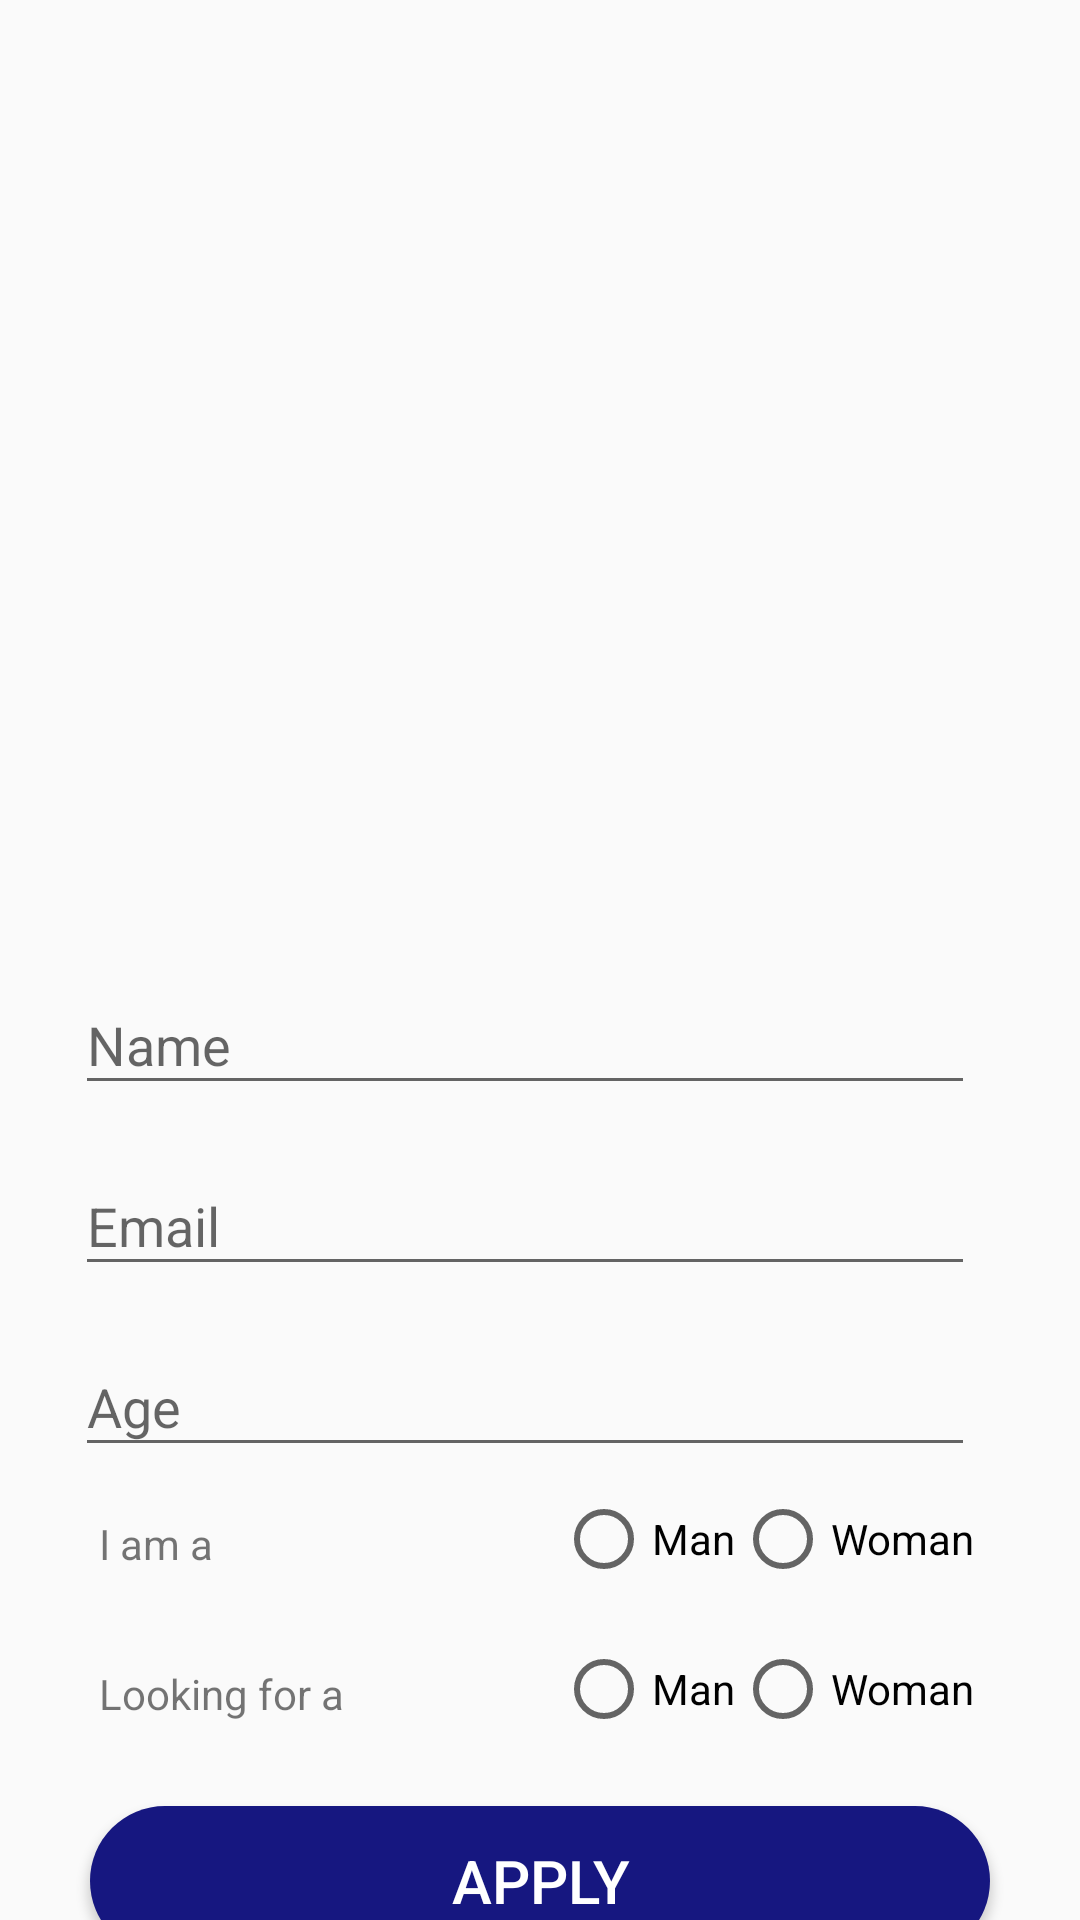

Write the Android layout XML for this screen, with the resource values it uses.
<!-- AndroidManifest.xml: application theme AppTheme.NoActionBar -->
<!-- res/layout/fragment_profile.xml -->
<?xml version="1.0" encoding="utf-8"?>
<androidx.coordinatorlayout.widget.CoordinatorLayout xmlns:android="http://schemas.android.com/apk/res/android"
    xmlns:tools="http://schemas.android.com/tools"
    android:layout_width="match_parent"
    android:layout_height="match_parent"
    tools:context=".fragments.ProfileFragment">

    <androidx.core.widget.NestedScrollView
        android:layout_width="match_parent"
        android:layout_height="match_parent">

        <RelativeLayout
            android:id="@+id/profileLayout"
            android:layout_width="match_parent"
            android:layout_height="match_parent"
            android:gravity="center_horizontal"
            android:paddingTop="16dp"
            android:paddingBottom="16dp">

            <ImageView
                android:id="@+id/photoIV"
                android:layout_width="@dimen/standard_width"
                android:layout_height="@dimen/standard_width"
                android:paddingBottom="8dp"
                android:src="@drawable/default_pic" />

            <com.google.android.material.textfield.TextInputLayout
                android:id="@+id/nameTIL"
                android:layout_width="@dimen/standard_width"
                android:layout_height="wrap_content"
                android:layout_below="@+id/photoIV"
                android:paddingBottom="8dp">

                <com.google.android.material.textfield.TextInputEditText
                    android:id="@+id/nameET"
                    android:layout_width="match_parent"
                    android:layout_height="wrap_content"
                    android:hint="@string/hint_name" />
            </com.google.android.material.textfield.TextInputLayout>


            <com.google.android.material.textfield.TextInputLayout
                android:id="@+id/emailTIL"
                android:layout_width="@dimen/standard_width"
                android:layout_height="wrap_content"
                android:layout_below="@+id/nameTIL"
                android:paddingBottom="8dp">

                <com.google.android.material.textfield.TextInputEditText
                    android:id="@+id/emailET"
                    android:layout_width="match_parent"
                    android:layout_height="wrap_content"
                    android:hint="@string/hint_email" />
            </com.google.android.material.textfield.TextInputLayout>


            <com.google.android.material.textfield.TextInputLayout
                android:id="@+id/ageTIL"
                android:layout_width="@dimen/standard_width"
                android:layout_height="wrap_content"
                android:layout_below="@+id/emailTIL"
                android:paddingBottom="8dp">

                <com.google.android.material.textfield.TextInputEditText
                    android:id="@+id/ageET"
                    android:layout_width="match_parent"
                    android:layout_height="wrap_content"
                    android:hint="@string/hint_age" />
            </com.google.android.material.textfield.TextInputLayout>


            <LinearLayout
                android:id="@+id/radio1Layout"
                android:layout_width="@dimen/standard_width"
                android:layout_height="wrap_content"
                android:layout_below="@+id/ageTIL"
                android:gravity="center_horizontal"
                android:orientation="horizontal">

                <TextView
                    android:id="@+id/genderTV"
                    android:layout_width="0dp"
                    android:layout_height="@dimen/standard_height"
                    android:layout_weight="1"
                    android:padding="8dp"
                    android:text="@string/hint_gender" />

                <RadioGroup
                    android:id="@+id/radioGroup1"
                    android:layout_width="0dp"
                    android:layout_height="@dimen/standard_height"
                    android:layout_weight="2"
                    android:gravity="right"
                    android:orientation="horizontal"
                    android:paddingBottom="8dp">

                    <RadioButton
                        android:id="@+id/radioMan1"
                        android:layout_width="wrap_content"
                        android:layout_height="wrap_content"
                        android:text="@string/hint_man" />

                    <RadioButton
                        android:id="@+id/radioWoman1"
                        android:layout_width="wrap_content"
                        android:layout_height="wrap_content"
                        android:text="@string/hint_woman" />
                </RadioGroup>

            </LinearLayout>

            <LinearLayout
                android:id="@+id/radio2Layout"
                android:layout_width="@dimen/standard_width"
                android:layout_height="wrap_content"
                android:layout_below="@+id/radio1Layout"
                android:gravity="center_horizontal"
                android:orientation="horizontal">

                <TextView
                    android:id="@+id/preferredGenderTV"
                    android:layout_width="0dp"
                    android:layout_height="@dimen/standard_height"
                    android:layout_weight="1"
                    android:padding="8dp"
                    android:text="@string/hint_preferred_gender" />

                <RadioGroup
                    android:id="@+id/radioGroup2"
                    android:layout_width="0dp"
                    android:layout_height="@dimen/standard_height"
                    android:layout_weight="2"
                    android:gravity="right"
                    android:orientation="horizontal"
                    android:paddingBottom="8dp">

                    <RadioButton
                        android:id="@+id/radioMan2"
                        android:layout_width="wrap_content"
                        android:layout_height="wrap_content"
                        android:text="@string/hint_man" />

                    <RadioButton
                        android:id="@+id/radioWoman2"
                        android:layout_width="wrap_content"
                        android:layout_height="wrap_content"
                        android:text="@string/hint_woman" />
                </RadioGroup>

            </LinearLayout>

            <Button
                android:id="@+id/applyButton"
                style="@style/standardButton"
                android:layout_width="@dimen/standard_width"
                android:layout_height="@dimen/standard_height"
                android:layout_below="@+id/radio2Layout"
                android:text="@string/button_apply"/>
            <Button
                android:layout_width="@dimen/standard_width"
                android:layout_height="@dimen/standard_height"
                android:layout_below="@id/applyButton"
                style="@style/standardButtonGrey"
                android:id="@+id/signoutButton"
                android:text="@string/button_sign_out"/>

        </RelativeLayout>

    </androidx.core.widget.NestedScrollView>

    <LinearLayout
        android:id="@+id/progressLayout"
        android:layout_width="match_parent"
        android:layout_height="match_parent"
        android:background="#aaaaaaaa"
        android:gravity="center"
        android:visibility="gone">

        <ProgressBar
            android:layout_width="wrap_content"
            android:layout_height="wrap_content" />
    </LinearLayout>


</androidx.coordinatorlayout.widget.CoordinatorLayout>
<!-- resources referenced by this layout -->
<resources>
  <dimen name="standard_height">50dp</dimen>
  <dimen name="standard_width">300dp</dimen>
  <string name="button_apply">Apply</string>
  <string name="button_sign_out">Sign out</string>
  <string name="hint_age">Age</string>
  <string name="hint_email">Email</string>
  <string name="hint_gender">I am a</string>
  <string name="hint_man">Man</string>
  <string name="hint_name">Name</string>
  <string name="hint_preferred_gender">Looking for a</string>
  <string name="hint_woman">Woman</string>
  <style name="standardButton">
          <item name="android:textColor">@color/white</item>
          <item name="android:textSize">@dimen/standard_button_text_size</item>
          <item name="android:layout_gravity">center_horizontal</item>
          <item name="android:layout_margin">@dimen/standard_button_margin</item>
          <item name="android:foreground">?attr/selectableItemBackground</item>
          <item name="android:clickable">true</item>
          <item name="android:background">@drawable/standard_button_rounded</item>
      </style>
  <style name="standardButtonGrey" parent="standardButton">
          <item name="android:background">@drawable/standard_button_rounded_grey</item>
      </style>
  <style name="AppTheme.NoActionBar">
          <item name="windowActionBar">false</item>
          <item name="windowNoTitle">true</item>
      </style>
  <color name="white">#FFFFFF</color>
  <dimen name="standard_button_text_size">20sp</dimen>
  <dimen name="standard_button_margin">5dp</dimen>
  <!-- drawable standard_button_rounded (drawable) -->
  <?xml version="1.0" encoding="utf-8"?>
  <shape xmlns:android="http://schemas.android.com/apk/res/android"
      android:padding="10dp"
      android:shape="rectangle">
  
      <solid android:color="@color/colorAccent"/>
      <corners android:radius="@dimen/standard_button_radius"/>
  
  </shape>
  <!-- drawable standard_button_rounded_grey (drawable) -->
  <?xml version="1.0" encoding="utf-8"?>
  <shape xmlns:android="http://schemas.android.com/apk/res/android"
      android:padding="10dp"
      android:shape="rectangle">
  
      <solid android:color="@color/grey"/>
      <corners android:radius="@dimen/standard_button_radius"/>
  
  </shape>
  <color name="colorAccent">#161780</color>
  <dimen name="standard_button_radius">50dp</dimen>
  <color name="grey">#cccccc</color>
</resources>
